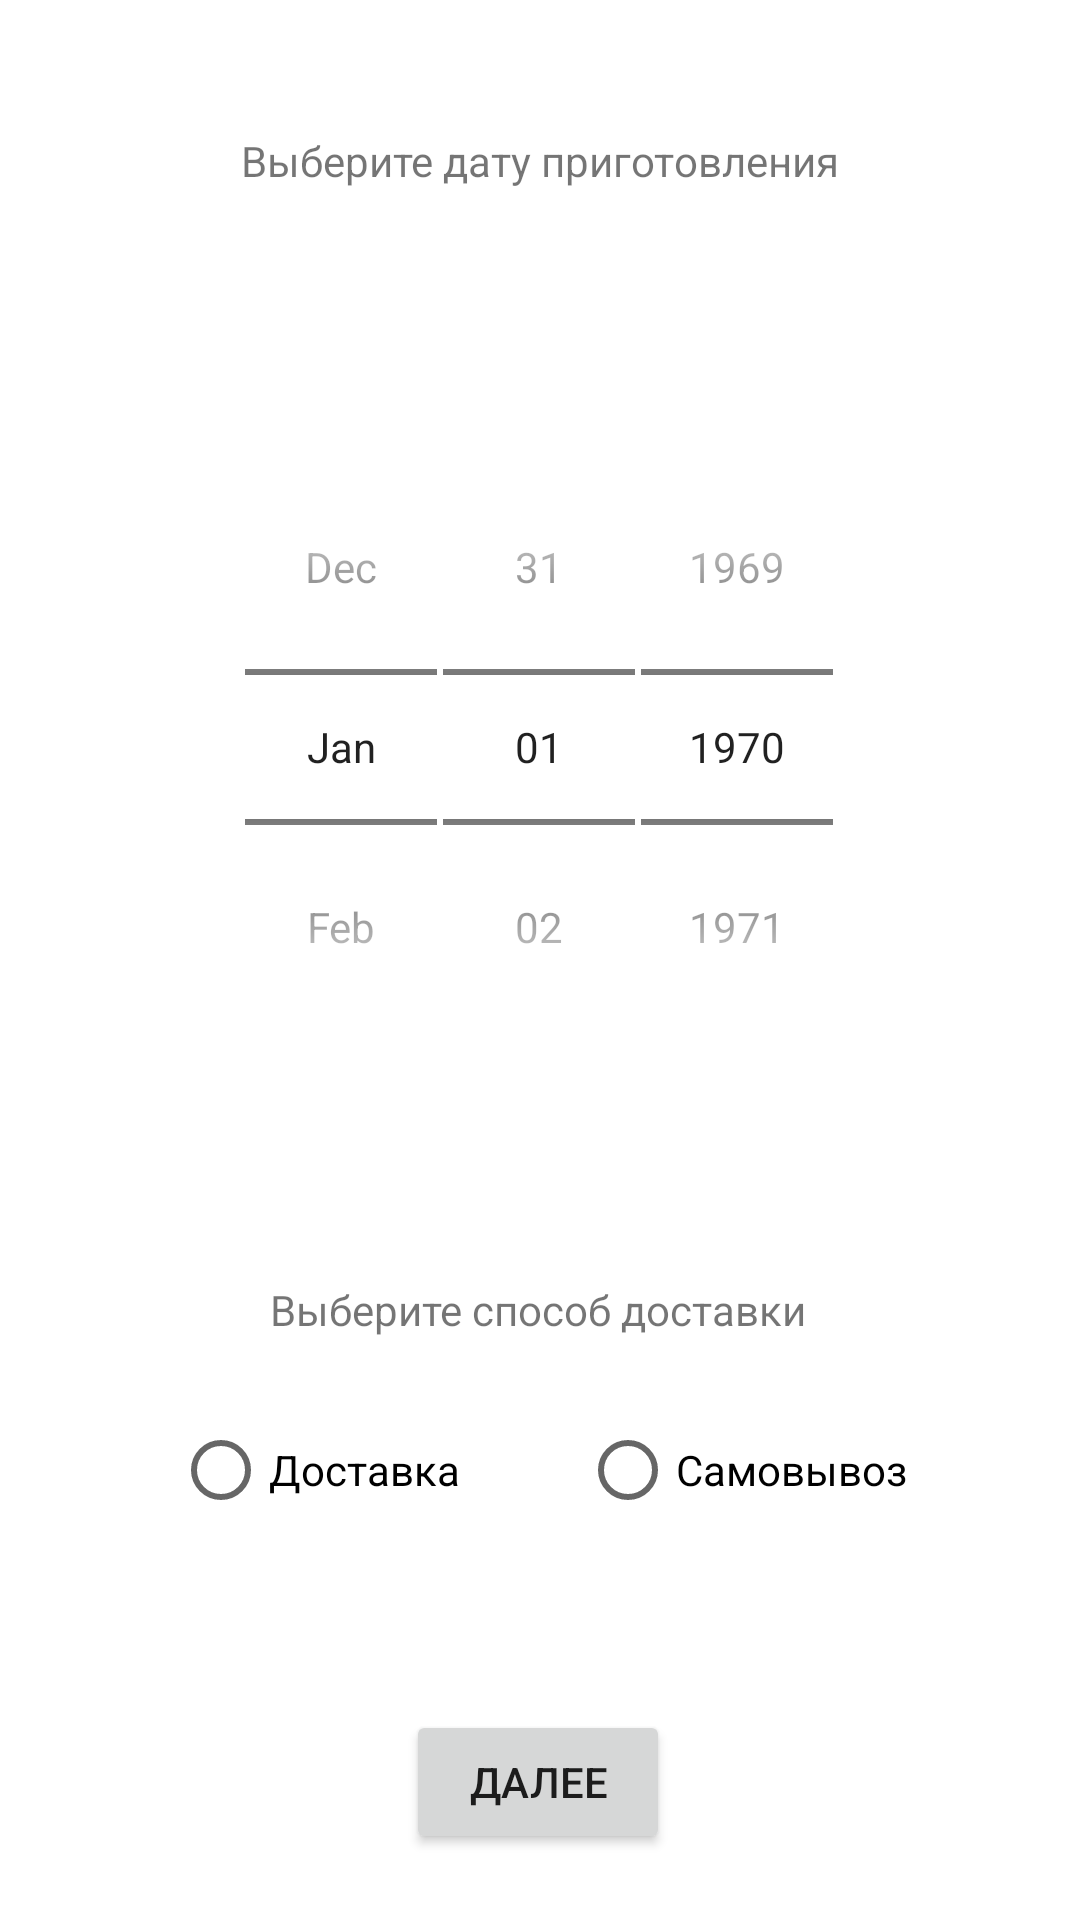

Reconstruct the res/layout file that produces this screen, plus the resources it refers to.
<!-- AndroidManifest.xml: application theme Theme.Cakes -->
<!-- res/layout/fragment_date.xml -->
<?xml version="1.0" encoding="utf-8"?>
<androidx.constraintlayout.widget.ConstraintLayout xmlns:android="http://schemas.android.com/apk/res/android"
    xmlns:app="http://schemas.android.com/apk/res-auto"
    xmlns:tools="http://schemas.android.com/tools"
    android:layout_width="match_parent"
    android:layout_height="match_parent"
    tools:context=".ui.notifications.DateFragment">


    <TextView
        android:id="@+id/date_text"
        android:layout_width="wrap_content"
        android:layout_height="wrap_content"
        android:layout_marginTop="44dp"
        android:text="Выберите дату приготовления"
        app:layout_constraintEnd_toEndOf="parent"
        app:layout_constraintStart_toStartOf="parent"
        app:layout_constraintTop_toTopOf="parent" />

    <DatePicker
        android:id="@+id/datePicker"
        style="@android:style/Widget.DatePicker"
        android:layout_width="300dp"
        android:layout_height="300dp"
        android:layout_marginTop="36dp"
        android:calendarViewShown="false"
        android:clickable="false"
        android:layerType="none"
        app:layout_constraintEnd_toEndOf="parent"
        app:layout_constraintHorizontal_bias="0.495"
        app:layout_constraintStart_toStartOf="parent"
        app:layout_constraintTop_toBottomOf="@+id/date_text">
    </DatePicker>

    <TextView
        android:id="@+id/date_text_way"
        android:layout_width="wrap_content"
        android:layout_height="wrap_content"
        android:layout_marginTop="28dp"
        android:text="Выберите способ доставки"
        app:layout_constraintEnd_toEndOf="parent"
        app:layout_constraintHorizontal_bias="0.497"
        app:layout_constraintStart_toStartOf="parent"
        app:layout_constraintTop_toBottomOf="@+id/datePicker" />

    <Button
        android:id="@+id/date_next_btn"
        android:layout_width="wrap_content"
        android:layout_height="wrap_content"
        android:layout_marginTop="56dp"
        android:text="Далее"
        app:layout_constraintEnd_toEndOf="parent"
        app:layout_constraintHorizontal_bias="0.498"
        app:layout_constraintStart_toStartOf="parent"
        app:layout_constraintTop_toBottomOf="@+id/deliveryMethodGroup" />

    <RadioGroup
        android:id="@+id/deliveryMethodGroup"
        android:layout_width="wrap_content"
        android:layout_height="wrap_content"
        android:orientation="horizontal"
        android:layout_marginTop="20dp"
        app:layout_constraintEnd_toEndOf="parent"
        app:layout_constraintStart_toStartOf="parent"
        app:layout_constraintTop_toBottomOf="@+id/date_text_way">

        <RadioButton
            android:id="@+id/deliveryCourier"
            android:layout_width="wrap_content"
            android:layout_height="wrap_content"
            android:text="Доставка" />

        <RadioButton
            android:id="@+id/deliveryPickup"
            android:layout_width="wrap_content"
            android:layout_height="wrap_content"
            android:text="Самовывоз"
            android:layout_marginStart="40dp"
            tools:layout_editor_absoluteX="65dp"
            tools:layout_editor_absoluteY="477dp"

            />
    </RadioGroup>

</androidx.constraintlayout.widget.ConstraintLayout>
<!-- resources referenced by this layout -->
<resources>
  <style name="Theme.Cakes" parent="Theme.MaterialComponents.DayNight.DarkActionBar">
          
          <item name="colorPrimary">@color/pink</item>
          <item name="colorPrimaryVariant">@color/pink</item>
          <item name="colorOnPrimary">@color/white</item>
          
          <item name="colorSecondary">@color/teal_200</item>
          <item name="colorSecondaryVariant">@color/teal_700</item>
          <item name="colorOnSecondary">@color/black</item>
          
          <item name="android:statusBarColor">?attr/colorPrimaryVariant</item>
          
      </style>
  <color name="pink">#FF69B4</color>
  <color name="white">#FFFFFFFF</color>
  <color name="teal_200">#FF03DAC5</color>
  <color name="teal_700">#FF018786</color>
  <color name="black">#FF000000</color>
</resources>
